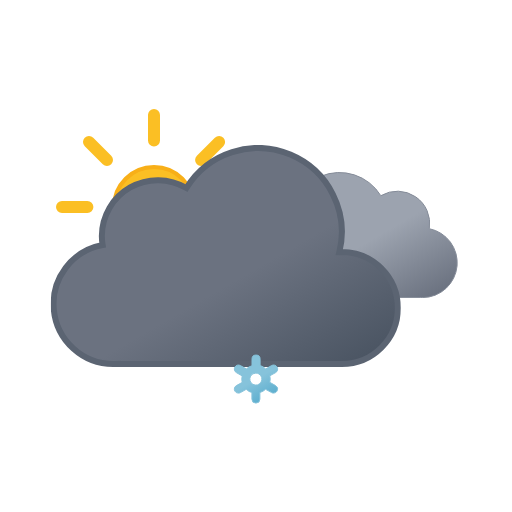
t = 0.00 s
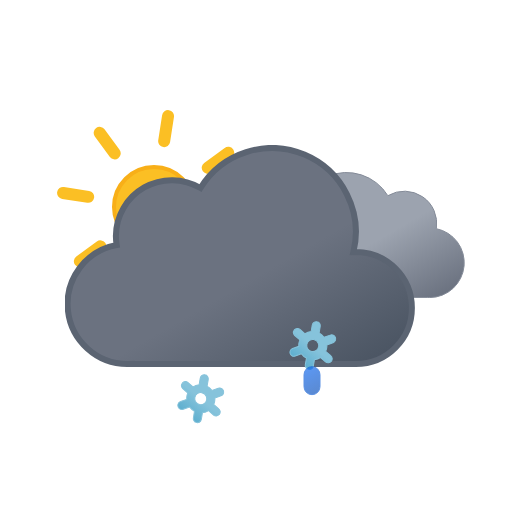
t = 1.17 s
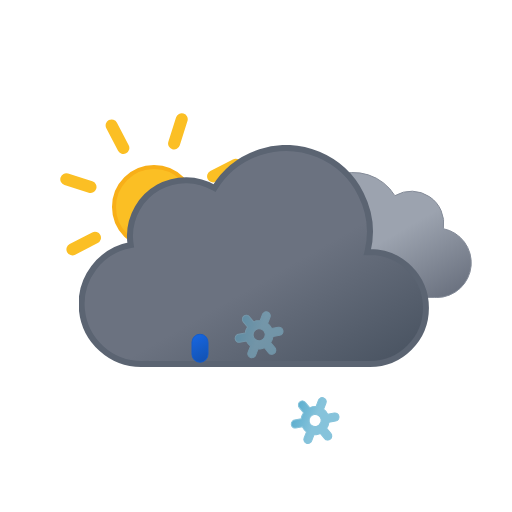
t = 2.34 s
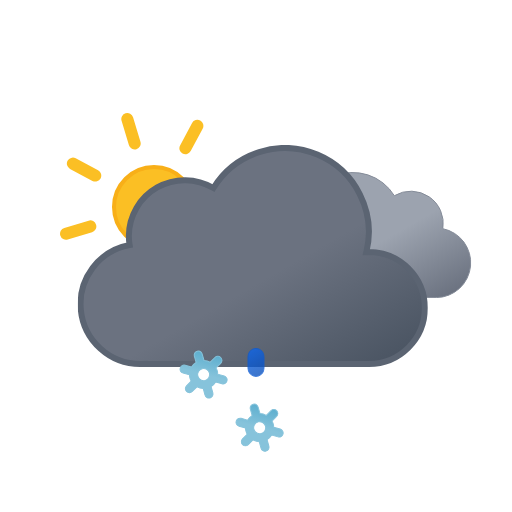
t = 3.75 s
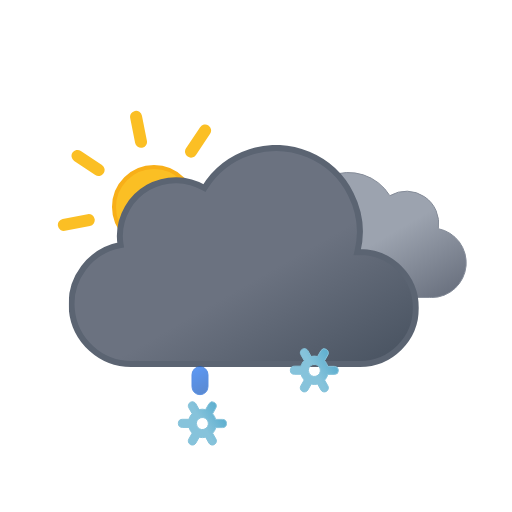
t = 4.50 s
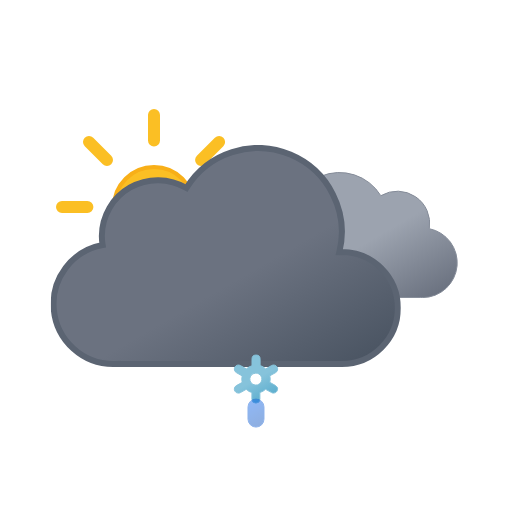
t = 6.00 s

The animated SVG that drew these frames (rendered in a browser with its animation timeline set to each time). Animation: 18 SMIL elements (animate=6,animateTransform=12); one cycle of 6.00 s, repeats indefinitely.

<svg xmlns="http://www.w3.org/2000/svg" xmlns:xlink="http://www.w3.org/1999/xlink" viewBox="0 0 512 512"><defs><linearGradient id="a" x1="52.7" x2="133.4" y1="9.6" y2="149.3" gradientUnits="userSpaceOnUse"><stop offset="0" stop-color="#9ca3af"/><stop offset=".5" stop-color="#9ca3af"/><stop offset="1" stop-color="#6b7280"/></linearGradient><linearGradient id="b" x1="99.5" x2="232.6" y1="30.7" y2="261.4" gradientUnits="userSpaceOnUse"><stop offset="0" stop-color="#6b7280"/><stop offset=".5" stop-color="#6b7280"/><stop offset="1" stop-color="#4b5563"/></linearGradient><linearGradient id="c" x1="1399.3" x2="1408.7" y1="-1137.3" y2="-1112.7" gradientTransform="rotate(-9 8016.182 8229.021)" gradientUnits="userSpaceOnUse"><stop offset="0" stop-color="#0b65ed"/><stop offset=".5" stop-color="#0a5ad4"/><stop offset="1" stop-color="#0950bc"/></linearGradient><linearGradient xlink:href="#c" id="d" x1="1454.6" x2="1464" y1="-1128.6" y2="-1104"/><linearGradient xlink:href="#c" id="e" x1="1509.9" x2="1519.3" y1="-1119.8" y2="-1095.2"/><linearGradient id="f" x1="11.4" x2="32.8" y1="5.9" y2="43.1" gradientUnits="userSpaceOnUse"><stop offset="0" stop-color="#86c3db"/><stop offset=".5" stop-color="#86c3db"/><stop offset="1" stop-color="#5eafcf"/></linearGradient><linearGradient xlink:href="#f" id="g" x1="67.4" x2="88.8" y1="5.9" y2="43.1"/><linearGradient xlink:href="#f" id="h" x1="123.4" x2="144.8" y1="5.9" y2="43.1"/><linearGradient id="i" x1="78" x2="118" y1="63.4" y2="132.7" gradientUnits="userSpaceOnUse"><stop offset="0" stop-color="#fbbf24"/><stop offset=".5" stop-color="#fbbf24"/><stop offset="1" stop-color="#f59e0b"/></linearGradient><symbol id="k" viewBox="0 0 196 196"><circle cx="98" cy="98" r="40" fill="url(#i)" stroke="#f8af18" stroke-miterlimit="10" stroke-width="4"/><path fill="none" stroke="#fbbf24" stroke-linecap="round" stroke-miterlimit="10" stroke-width="12" d="M98 31.4V6m0 184v-25.4M145.1 51l18-17.9M33 163l18-17.9M51 51 33 33m130.1 130.1-18-18M6 98h25.4M190 98h-25.4"><animateTransform additive="sum" attributeName="transform" dur="6s" repeatCount="indefinite" type="rotate" values="0 98 98; 45 98 98"/></path></symbol><symbol id="m" viewBox="0 0 200.3 126.1"><path fill="url(#a)" stroke="#848b98" stroke-miterlimit="10" d="M.5 93.2a32.4 32.4 0 0032.4 32.4h129.8v-.1l2.3.1a34.8 34.8 0 006.5-68.9 32.4 32.4 0 00-48.5-33 48.6 48.6 0 00-88.6 37.1h-1.5A32.4 32.4 0 00.5 93.1Z"/></symbol><symbol id="n" viewBox="0 0 350 222"><path fill="url(#b)" stroke="#5b6472" stroke-miterlimit="10" stroke-width="6" d="m291 107-2.5.1A83.9 83.9 0 00135.6 43 56 56 0 0051 91a56.6 56.6 0 00.8 9A60 60 0 0063 219l4-.2v.2h224a56 56 0 000-112Z"/></symbol><symbol id="l" overflow="visible" viewBox="0 0 398 222"><use xlink:href="#m" width="200.3" height="126.1" transform="translate(198 27)"><animateTransform additive="sum" attributeName="transform" dur="6s" repeatCount="indefinite" type="translate" values="-9 0; 9 0; -9 0"/></use><use xlink:href="#n" width="350" height="222"><animateTransform additive="sum" attributeName="transform" dur="6s" repeatCount="indefinite" type="translate" values="-18 0; 18 0; -18 0"/></use></symbol><symbol id="j" overflow="visible" viewBox="0 0 410.8 258"><use xlink:href="#k" width="196" height="196"/><use xlink:href="#l" width="398" height="222" transform="translate(12.84 36)"/></symbol><symbol id="p" overflow="visible" viewBox="0 0 156.2 49"><g><path fill="url(#f)" stroke="#86c3db" stroke-miterlimit="10" d="m41.7 31-5.8-3.3a13.7 13.7 0 000-6.5l5.8-3.2a4 4 0 001.5-5.5 4 4 0 00-5.6-1.5l-5.8 3.3a13.6 13.6 0 00-2.6-2 13.8 13.8 0 00-3-1.3V4.5a4 4 0 00-8.1 0v6.6a14.3 14.3 0 00-5.7 3.2L6.6 11A4 4 0 001 12.5 4 4 0 002.5 18l5.8 3.3a13.7 13.7 0 000 6.5L2.5 31A4 4 0 001 36.5a4 4 0 003.5 2 4 4 0 002-.5l5.8-3.3a13.6 13.6 0 002.6 2 13.8 13.8 0 003 1.2v6.6a4 4 0 008.2 0v-6.6a14.2 14.2 0 005.6-3.2l6 3.3a4 4 0 002 .5 4 4 0 003.4-2 4 4 0 00-1.4-5.5ZM19 29.7a6 6 0 01-2.3-8.2 6.1 6.1 0 015.3-3 6.2 6.2 0 013 .8 6 6 0 012.2 8.2 6.1 6.1 0 01-8.2 2.2Z" opacity="0"><animateTransform additive="sum" attributeName="transform" dur="6s" repeatCount="indefinite" type="rotate" values="0 24 24; 360 24 24"/><animate id="t1" attributeName="opacity" begin="0s; t1.end+1s" dur="2s" keyTimes="0; .17; .83; 1" values="0; 1; 1; 0"/></path><animateTransform id="s1" additive="sum" attributeName="transform" begin="0s; s1.end+1s" dur="2s" type="translate" values="0 -36; 0 92;"/></g><g><path fill="url(#g)" stroke="#86c3db" stroke-miterlimit="10" d="m97.7 31-5.8-3.3a13.7 13.7 0 000-6.5l5.8-3.2a4 4 0 001.5-5.5 4 4 0 00-5.6-1.5l-5.8 3.3a13.6 13.6 0 00-2.6-2 13.8 13.8 0 00-3-1.3V4.5a4 4 0 00-8.1 0v6.6a14.3 14.3 0 00-5.7 3.2L62.6 11a4 4 0 00-5.6 1.5 4 4 0 001.5 5.5l5.8 3.3a13.7 13.7 0 000 6.5L58.5 31a4 4 0 00-1.5 5.5 4 4 0 003.5 2 4 4 0 002-.5l5.8-3.3a13.6 13.6 0 002.7 2 13.8 13.8 0 003 1.2v6.6a4 4 0 008 0v-6.6a14.2 14.2 0 005.7-3.2l6 3.3a4 4 0 002 .5 4 4 0 003.4-2 4 4 0 00-1.4-5.5ZM75 29.7a6 6 0 01-2.3-8.2 6.1 6.1 0 015.3-3 6.2 6.2 0 013 .8 6 6 0 012.2 8.2 6.1 6.1 0 01-8.2 2.2Z" opacity="0"><animateTransform additive="sum" attributeName="transform" dur="6s" repeatCount="indefinite" type="rotate" values="0 80 24; 360 80 24"/><animate id="t2" attributeName="opacity" begin="-.83s; t2.end+1s" dur="2s" keyTimes="0; .17; .83; 1" values="0; 1; 1; 0"/></path><animateTransform id="s2" additive="sum" attributeName="transform" begin="-.83s; s2.end+1s" dur="2s" type="translate" values="0 -36; 0 92;"/></g><g><path fill="url(#h)" stroke="#86c3db" stroke-miterlimit="10" d="m153.7 31-5.8-3.3a13.7 13.7 0 000-6.5l5.8-3.2a4 4 0 001.5-5.5 4 4 0 00-5.6-1.5l-5.8 3.3a13.6 13.6 0 00-2.6-2 13.8 13.8 0 00-3-1.3V4.5a4 4 0 00-8.1 0v6.6a14.3 14.3 0 00-5.7 3.2l-5.8-3.3a4 4 0 00-5.6 1.5 4 4 0 001.5 5.5l5.8 3.3a13.7 13.7 0 000 6.5l-5.8 3.2a4 4 0 00-1.5 5.5 4 4 0 003.5 2 4 4 0 002-.5l5.8-3.3a13.6 13.6 0 002.7 2 13.8 13.8 0 003 1.2v6.6a4 4 0 008 0v-6.6a14.2 14.2 0 005.7-3.2l5.8 3.3a4 4 0 002 .5 4 4 0 003.5-2 4 4 0 00-1.3-5.5ZM131 29.7a6 6 0 01-2.3-8.2 6.1 6.1 0 015.3-3 6.2 6.2 0 013 .8 6 6 0 012.2 8.2 6.1 6.1 0 01-8.2 2.2Z" opacity="0"><animateTransform additive="sum" attributeName="transform" dur="6s" repeatCount="indefinite" type="rotate" values="0 136 24; 360 136 24"/><animate id="t3" attributeName="opacity" begin=".83s; t3.end+1s" dur="2s" keyTimes="0; .17; .83; 1" values="0; 1; 1; 0"/></path><animateTransform id="s3" additive="sum" attributeName="transform" begin=".83s; s3.end+1s" dur="2s" type="translate" values="0 -36; 0 92;"/></g></symbol><symbol id="o" overflow="visible" viewBox="0 0 156.2 49"><use xlink:href="#p" width="156.2" height="49"/><path fill="url(#c)" stroke="#0a5ad4" stroke-miterlimit="10" d="M22.1 38.5a8 8 0 01-8-8v-12a8 8 0 0116 0v12a8 8 0 01-8 8Z" opacity="0"><animateTransform id="x1" additive="sum" attributeName="transform" begin="0s; x1.end+1s" dur="1s" keyTimes="0; .25; 1" type="translate" values="0 -32; 0 -32; 0 120;"/><animate id="y1" attributeName="opacity" begin="0s; y1.end+1s" dur="1s" keyTimes="0; .25; 1" values="0; 1; 0"/></path><path fill="url(#d)" stroke="#0a5ad4" stroke-miterlimit="10" d="M78.1 38.5a8 8 0 01-8-8v-12a8 8 0 0116 0v12a8 8 0 01-8 8Z" opacity="0"><animateTransform id="x2" additive="sum" attributeName="transform" begin="1.34s; x2.end+1s" dur="1s" keyTimes="0; .25; 1" type="translate" values="0 -32; 0 -32; 0 120;"/><animate id="y2" attributeName="opacity" begin="1.34s; y2.end+1s" dur="1s" keyTimes="0; .25; 1" values="0; 1; 0"/></path><path fill="url(#e)" stroke="#0a5ad4" stroke-miterlimit="10" d="M134.1 38.5a8 8 0 01-8-8v-12a8 8 0 0116 0v12a8 8 0 01-8 8Z" opacity="0"><animateTransform id="x3" additive="sum" attributeName="transform" begin=".67s; x3.end+1s" dur="1s" keyTimes="0; .25; 1" type="translate" values="0 -32; 0 -32; 0 120;"/><animate id="y3" attributeName="opacity" begin=".67s; y3.end+1s" dur="1s" keyTimes="0; .25; 1" values="0; 1; 0"/></path></symbol></defs><use xlink:href="#j" width="410.8" height="258" transform="translate(56 109)"/><use xlink:href="#o" width="156.2" height="49" transform="translate(177.9 337.5)"/></svg>
